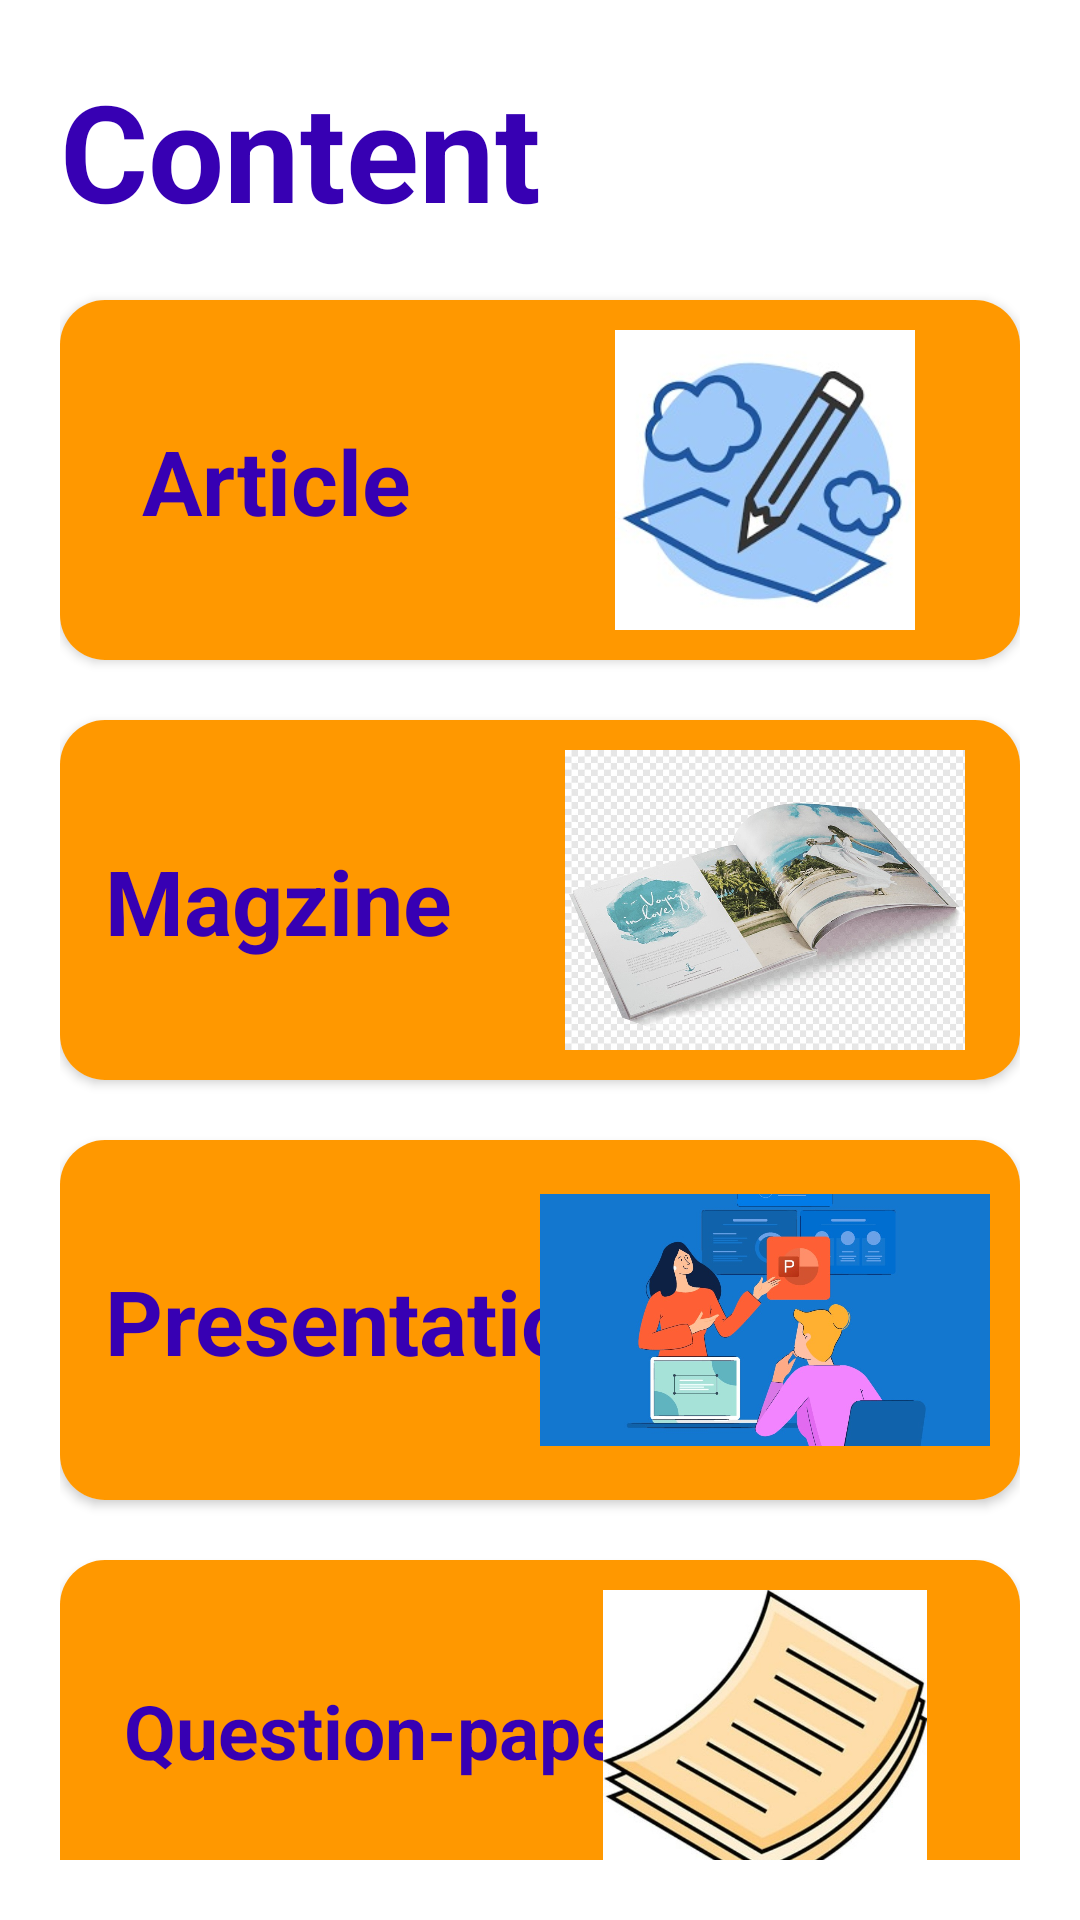

Android layout source for this screen:
<!-- AndroidManifest.xml: application theme AppTheme.NoActionBar -->
<!-- res/layout/activity_content.xml -->
<?xml version="1.0" encoding="utf-8"?>
<LinearLayout
    xmlns:android="http://schemas.android.com/apk/res/android"
    xmlns:app="http://schemas.android.com/apk/res-auto"
    xmlns:tools="http://schemas.android.com/tools"
    android:layout_width="match_parent"
    android:layout_height="match_parent"
    tools:context=".ContentActivity"

    android:orientation="vertical"
    android:padding="20dp"
    android:background="#FFFFFFFF">

    <LinearLayout
        android:layout_width="match_parent"
        android:layout_height="wrap_content"
        android:orientation="vertical">
        <TextView
            android:layout_width="wrap_content"
            android:layout_height="wrap_content"
            android:text="Content"
            android:textSize="45dp"
            android:textStyle="bold"
            android:textColor="#FF3700B3"/>
    </LinearLayout>

    <LinearLayout
        android:layout_width="match_parent"
        android:layout_height="wrap_content"
        android:orientation="vertical">

        <androidx.cardview.widget.CardView
            android:layout_width="match_parent"
            android:layout_height="120dp"
            app:cardCornerRadius="15dp"
            android:layout_marginTop="20dp">

            <RelativeLayout
                android:layout_width="match_parent"
                android:layout_height="match_parent"
                android:background="#FF9800"
                android:padding="10dp">

                <TextView
                    android:layout_width="wrap_content"
                    android:layout_height="wrap_content"
                    android:text=" Article "
                    android:textSize="30dp"
                    android:textColor="#FF3700B3"
                    android:textStyle="bold"
                    android:layout_marginTop="30dp"
                    android:layout_marginLeft="10dp"/>


                <ImageView
                    android:layout_width="150dp"
                    android:layout_height="100dp"
                    android:maxHeight="100dp"
                    android:src="@drawable/article"
                    android:layout_alignParentRight="true"/>
            </RelativeLayout>
        </androidx.cardview.widget.CardView>

        <androidx.cardview.widget.CardView
            android:layout_width="match_parent"
            android:layout_height="120dp"
            app:cardCornerRadius="15dp"
            android:layout_marginTop="20dp">

            <RelativeLayout
                android:layout_width="match_parent"
                android:layout_height="match_parent"
                android:background="#FF9800"
                android:padding="10dp">

                <TextView
                    android:layout_width="wrap_content"
                    android:layout_height="wrap_content"
                    android:text="Magzine"
                    android:textSize="30dp"
                    android:textColor="#FF3700B3"
                    android:textStyle="bold"
                    android:layout_marginTop="30dp"
                    android:layout_marginLeft="5dp" />

                <ImageView
                    android:layout_width="150dp"
                    android:layout_height="100dp"
                    android:maxHeight="100dp"
                    android:src="@drawable/magzine"
                    android:layout_alignParentRight="true"/>
            </RelativeLayout>
        </androidx.cardview.widget.CardView>

        <androidx.cardview.widget.CardView
            android:layout_width="match_parent"
            android:layout_height="120dp"
            app:cardCornerRadius="15dp"
            android:layout_marginTop="20dp">

            <RelativeLayout
                android:layout_width="match_parent"
                android:layout_height="match_parent"
                android:background="#FF9800"
                android:padding="10dp">

                <TextView
                    android:layout_width="wrap_content"
                    android:layout_height="wrap_content"
                    android:layout_marginLeft="5dp"
                    android:layout_marginTop="30dp"
                    android:text="Presentation"
                    android:textColor="#FF3700B3"
                    android:textSize="30dp"
                    android:textStyle="bold" />


                <ImageView
                    android:layout_width="150dp"
                    android:layout_height="100dp"
                    android:layout_alignParentRight="true"
                    android:maxHeight="100dp"
                    android:src="@drawable/presentation" />
            </RelativeLayout>
        </androidx.cardview.widget.CardView>

        <androidx.cardview.widget.CardView
            android:layout_width="match_parent"
            android:layout_height="120dp"
            app:cardCornerRadius="15dp"
            android:layout_marginTop="20dp">

            <RelativeLayout
                android:layout_width="match_parent"
                android:layout_height="match_parent"
                android:background="#FF9800"
                android:padding="10dp">

                <TextView
                    android:layout_width="wrap_content"
                    android:layout_height="wrap_content"
                    android:text=" Question-paper "
                    android:textSize="25dp"
                    android:textColor="#FF3700B3"
                    android:textStyle="bold"
                    android:layout_marginTop="30dp"
                    android:layout_marginLeft="5dp" />

                <ImageView
                    android:layout_width="150dp"
                    android:layout_height="100dp"
                    android:layout_alignParentRight="true"
                    android:maxHeight="100dp"
                    android:src="@drawable/ques">

                </ImageView>
            </RelativeLayout>
        </androidx.cardview.widget.CardView>


    </LinearLayout>
</LinearLayout>
<!-- resources referenced by this layout -->
<resources>
  <!-- drawable article: jpeg bitmap (drawable, 14654 bytes) -->
  <!-- drawable magzine: jpeg bitmap (drawable, 152014 bytes) -->
  <!-- drawable presentation: jpeg bitmap (drawable, 62745 bytes) -->
  <!-- drawable ques: jpeg bitmap (drawable, 39583 bytes) -->
  <style name="AppTheme.NoActionBar">
          <item name="windowActionBar">false</item>
          <item name="windowNoTitle">true</item>
      </style>
</resources>
